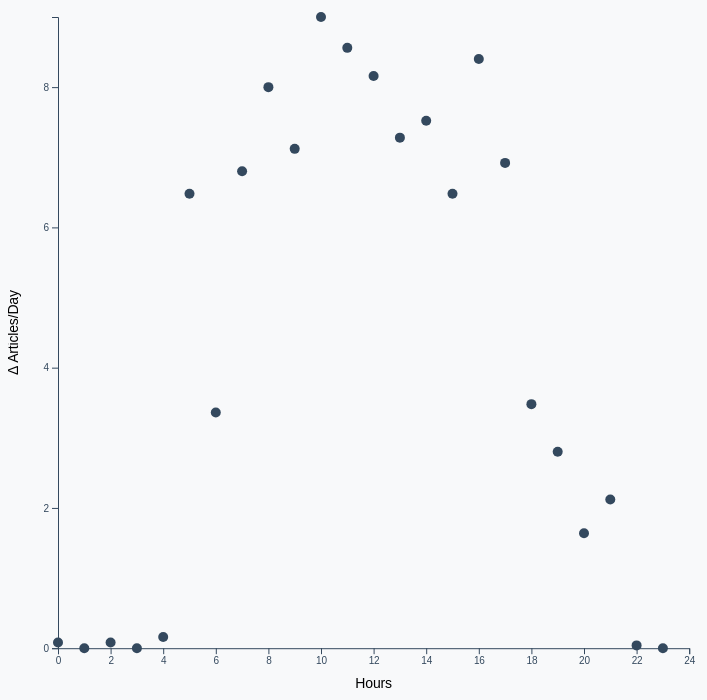
D3 v5 page, settled after 480 driven frames (8 s of simulated time); the page loaded 1 data file(s).



   let parseDate = d3.timeParse("%d.%m.%Y %H:%M:%S");

   function Article(date, resort, author, name, article_cicker, workload_index){
      this.date = parseDate(date);
      this.resort = resort;
      this.author = author;
      this.name = name;
      this.article_cicker = article_cicker;
      this.workload_index = workload_index;
   }

   let DerStandard = new Array();

   async function accessData(){
      dataset = await d3.tsv("DerStandard.tsv")
      dataset.forEach(el => {
          DerStandard.push(new Article(el.date, el.resort, el.author, el.article, el["article-cicker"], + el["workload-index"]));
      });
      console.log(DerStandard);
   }
   accessData().then(function(){
      drawChart();
   });

   function drawChart(){
      let dataset
      let hours
      let anzdays

      let xAccessor;
      let yAccessor;
      let colorAccessor;

      let dimensions;

      let bounds; //containing the data points (is inside the wrapper)

      let yScale;
      let xScale;
      let colorScale;

      let line;


      AccessData().then(function(){

         console.log(dataset)
         let now = Date.now();
         CreateChartDimension();
         DrawCanvas();
         CreateScales();
         DrawData();
         DrawPeripherals();
         console.log(Date.now()-now);
      })



      async function AccessData(){
      dataset = DerStandard
      
      hours = new Array(24);
      hours.fill(0);
      
      anzdays = 1;

      let newdate;
      let olddate = d3.timeDay.floor(d3.timeDay(dataset[0].date));

      console.log(dataset.length)
      for (let i = 1; i < dataset.length; i++) {

         newdate = d3.timeDay.floor(d3.timeDay(dataset[i].date));
         
         if(newdate > olddate){
            console.log(olddate);
            anzdays++;
            olddate = newdate;
         }
      }

      for (let i = 0; i < dataset.length; i++) {
         hours[dataset[i].date.getHours()-1]++
      }
      console.log(hours)
      

      xAccessor = d => d.date.getHours()
      //yAccessor = d => d.workload_index
      yAccessor = d => {
         return hours[d.date.getHours()-1]
         }
      }

      function CreateChartDimension(){
      const width = d3.min([
         window.innerHeight *0.9,
         window.innerWidth*0.9
      ]);

      dimensions = {
         width: width,
         height: width,
         margin: {
            bottom:50,
            left:50,
            top:10,
            right:10
         }
      }

      console.log(dimensions)

      dimensions.boundedWidth = dimensions.width - dimensions.margin.right - dimensions.margin.left;
      dimensions.boundedHeight = dimensions.height - dimensions.margin.top - dimensions.margin.bottom;

      }

      function DrawCanvas(){
      const wrapper = d3.select('#wrapper')
         .append("svg")
            .attr("width", dimensions.width)
            .attr("height", dimensions.height);
      
      bounds = wrapper.append("g")
         .style("transform", "translate("+dimensions.margin.left+"px, "+dimensions.margin.top+"px)"); //left margin pushes it to the right and top margin pushes it to the bottom
      }

      function CreateScales(){
         xScale = d3.scaleLinear()
            .domain([0,23])
            .range([0, dimensions.boundedWidth])
            .nice(); //rounds the scale so the datapoints will be *in* the chart and they can be nicely displayed //bringt si in dem foi iwie nix

         let hoursAccessor = d => d/anzdays;

         yScale = d3.scaleLinear()
            .domain(d3.extent(hours, hoursAccessor))
            .range([dimensions.boundedHeight, 0])
            .nice();
      }

      function DrawData(){

         console.log("days:"+anzdays)

         for (let i = 0; i < hours.length; i++) {
            bounds.append("circle")
               .attr("cx", xScale(i))
               .attr("cy", yScale(hours[i]/anzdays))
               .attr("r", 5)
         }

         // const dots = bounds.selectAll("circle")
         //    .data(dataset)
         //    .join("circle") //join is a shorthand for enter, append and merge
         //       .attr("cx", d => xScale(xAccessor(d)))
         //       .attr("cy", d => yScale(yAccessor(d)))
         //       .attr("r", 5)
      }

      function DrawPeripherals(){
         //x Axis
         const xAxisGenerator = d3.axisBottom()
            .scale(xScale)
         const xAxis = bounds.append("g")
            .call(xAxisGenerator)
               .style("transform", "translateY("+dimensions.boundedHeight+"px)")
         const xAxisLabel = xAxis.append("text")
            .attr("x", dimensions.boundedWidth/2)
            .attr("y", dimensions.margin.bottom-10)
            .attr("fill", "black")
            .style("font-size", "1.4em")
            .html("Hours")
         //y Axis
         const yAxisGenerator = d3.axisLeft()
            .scale(yScale)
            .ticks(5)
         const yAxis = bounds.append("g")
            .call(yAxisGenerator)
         const yAxisLabel = yAxis.append("text")
            .attr("x", -dimensions.boundedHeight/2)
            .attr("y", -dimensions.margin.left+10)
            .attr("fill", "black")
            .style("font-size", "1.4em")
            .html("&#916; Articles/Day")
            .style("transform", "rotate(-90deg)")
            .style("text-anchor", "middle")
      }
   }
   
   



### data: DerStandard.tsv
?date	resort	author	article	article-cicker	workload-index	
31.12.2019 21:40:00	international	APA	USA schicken nach Angriff auf Botschaft …	Eskalation	24197
31.12.2019 17:28:00	international	APA	Ortega lässt zu Silvester 91 Regierungsg…	Nicaragua	3786
31.12.2019 10:24:00	international	APA	US-Diplomatin: Auch Stalin für Zweiten W…	Geschichte	7537
31.12.2019 09:23:00	international	APA	Erdoğan will Truppen nach Libyen schicke…	Krieg	10185
31.12.2019 08:56:00	international	APA	Britische Regierung hebt Mindestlohn deu…	Großbritannien	3820
31.12.2019 17:28:00	international	dpa	Ortega lässt zu Silvester 91 Regierungsg…	Nicaragua	3786
31.12.2019 13:00:00	international	Susann Kreutzmann aus São Paulo	Brasiliens Präsident spaltet die Nation	Ein Jahr im Amt	12400
31.12.2019 15:33:00	inland	APA	SPÖ schießt sich schon auf die neue Regi…	Oppositionelle Kritik	6553
31.12.2019 14:37:00	inland	Fabian Schmid	Ökosteuer, Umweltschutz und Transparenz:…	Türkis-Grün	10193
31.12.2019 14:37:00	inland	Michael Völker	Ökosteuer, Umweltschutz und Transparenz:…	Türkis-Grün	10193
31.12.2019 08:00:00	inland	Michael Völker	Grüne Vize-Klubchefin Dziedzic: "Werden …	Koalition	12419
31.12.2019 14:37:00	inland	Andreas Schnauder	Ökosteuer, Umweltschutz und Transparenz:…	Türkis-Grün	10193
31.12.2019 11:45:00	inland	Andreas Schnauder	Ministerin für Arbeit, Familie und Jugen…	Regierungsbildung	11591
31.12.2019 14:37:00	inland	Nora Laufer	Ökosteuer, Umweltschutz und Transparenz:…	Türkis-Grün	10193
31.12.2019 14:00:00	inland	Conrad Seidl	Verteidigungsministerin: Klaudia Tanner,…	Portrait	8368
31.12.2019 12:00:00	inland	Conrad Seidl	Ein Minister braucht Macht und Wissensma…	Hintergrund	8164
31.12.2019 11:45:00	inland	Conrad Seidl	Ministerin für Arbeit, Familie und Jugen…	Regierungsbildung	11591
31.12.2019 14:00:00	inland	Gabriele Scherndl	Verteidigungsministerin: Klaudia Tanner,…	Portrait	8368
31.12.2019 08:00:00	inland	Gabriele Scherndl	Susanne Raab, Integrationsministerin mit…	Regierungsbildung	8677
31.12.2019 13:40:00	inland	red	Ermittlungen gegen Strache wegen Verdach…	Mandatskauf	6690
31.12.2019 13:24:00	inland	red	Alma Zadić soll Justizministerin werden	Koalition	6568
31.12.2019 17:00:00	wirtschaft	André Ballin	Kreml nimmt IT-Riese Yandex an die Kanda…	Internetriese	9311
31.12.2019 15:45:00	wirtschaft	APA	Trump: Handelsabkommen mit China wird am…	Zollstreit	7728
31.12.2019 09:37:00	wirtschaft	APA	Früherer Renault-Nissan-Chef Ghosn überr…	Abgesetzt	13335
31.12.2019 15:45:00	wirtschaft	dpa	Trump: Handelsabkommen mit China wird am…	Zollstreit	7728
31.12.2019 10:00:00	wirtschaft	Alexander Hahn	Tourismusexperte: "Der Gast muss lernen,…	Qualität statt Quantität	23365
31.12.2019 16:41:00	web	red	Apple soll gegen Jailbreaking vorgehen	Software	4613
31.12.2019 13:18:00	web	red	Kritik an Sonos wegen "Recyclingmodus", …	Kontroverse	6816
31.12.2019 10:51:00	web	red	Rassistischer Hass gegen Grüne Zadić nac…	Hass im Netz	8022
31.12.2019 10:04:00	web	red	Hunderttausende ältere Handys verlieren …	Support-Aus	6310
31.12.2019 11:13:00	web	APA/dpa	Für Huawei ist nach Boykott "Überleben e…	Netzpolitik	7571
31.12.2019 11:03:00	web	APA/Reuters	Microsoft geht gerichtlich gegen nordkor…	Cyberkriminalität	3862
31.12.2019 09:00:00	web	Rainer Sigl	Die größten Games-Enttäuschungen des Jah…	Worst of 2019	10544
31.12.2019 16:53:00	sport	sid	Weigl wechselt von Dortmund zu Benfica	Transfermarkt	3730
31.12.2019 16:42:00	sport	sid	Darts-Shootingstar Sherrock sagt für Fra…	Darts	5735
31.12.2019 16:53:00	sport	red	Weigl wechselt von Dortmund zu Benfica	Transfermarkt	3730
31.12.2019 16:42:00	sport	APA	Darts-Shootingstar Sherrock sagt für Fra…	Darts	5735
31.12.2019 10:04:00	sport	APA	Reichelt gibt nach Kreuzbandriss nicht a…	Ski Alpin: Herren-Weltcup	8030
31.12.2019 09:58:00	sport	APA	Topfavorit van Gerwen trifft im Darts-WM…	Darts	3916
31.12.2019 06:00:00	sport	Fritz Neumann aus Garmisch-Partenkirchen	Andreas Goldberger erklärt das Geheimnis…	Vierschanzentournee	11161
31.12.2019 17:11:00	panorama	APA	58-Jähriger in St. Anton am Arlberg bei …	Lawine	1568
31.12.2019 14:59:00	panorama	APA	150 Organisationen beteiligen sich an Re…	Seenotrettung	5367
31.12.2019 13:58:00	panorama	APA	Mindestens zwölf Tote bei Buschbränden i…	Feuersbrunst	12061
31.12.2019 13:00:00	panorama	David Krutzler	Es knallt trotz des Verbots von Feuerwer…	Frage &amp; Antwort	14305
31.12.2019 13:00:00	panorama	Stefanie Ruep	Es knallt trotz des Verbots von Feuerwer…	Frage &amp; Antwort	14305
31.12.2019 12:00:00	panorama	Michael Möseneder	Prozess gegen ziemlich hartnäckigen Stro…	Gerichtsreportage	9585
31.12.2019 14:11:00	kultur	Ljubisa Tosic	Deutscher Regisseur Harry Kupfer mit 84 …	1935 – 2019	4981
31.12.2019 08:00:00	kultur	David Auer	Reboot von "Drei Eingel für Charlie": Fl…	Neu im Kino	7054
31.12.2019 06:00:00	etat	Astrid Ebenführer	Pop Around the Clock, Wir sind Kaiser, E…	Switchlist	12137
31.12.2019 15:11:00	wissenschaft	APA	Physiker und Autor Peter Maria Schuster …	1939-2019	4321
31.12.2019 09:30:00	wissenschaft	APA	Silvester im All: ISS-Besatzung kann 15 …	Diesmal ohne Kaviar	8164
31.12.2019 13:00:00	wissenschaft	jdo	Synchroner Paarlauf: Was hinter der "Sch…	Tierisches Verhalten	7272
31.12.2019 11:00:00	wissenschaft	Alicia Prager	Kuratorin will Debatten über Raubkunst f…	Geistesblitz	7297
31.12.2019 09:30:00	wissenschaft	red	Silvester im All: ISS-Besatzung kann 15 …	Diesmal ohne Kaviar	8164
31.12.2019 08:00:00	wissenschaft	Doris Griesser	Die Wissenschaft der guten Vorsätze	Neujahrspläne	12986
01.01.2020 20:11:00	international	mesc	Israels Premier Netanjahu will Immunität…	Anklage	9494
01.01.2020 20:11:00	international	red	Israels Premier Netanjahu will Immunität…	Anklage	9494
01.01.2020 17:55:00	international	Manuel Escher	Nordkorea droht der Welt mit "schockiere…	Konflikt Nordkorea/USA	11655
01.01.2020 16:50:00	international	Stefan Brändle aus Paris	Macron und die Gewerkschaften stecken fe…	Frankreich	11813
01.01.2020 16:27:00	international	Gianluca Wallisch	Drei Viertel wollen nichts vom "Öxit" wi…	Befragung	7269
... 2,554 more rows